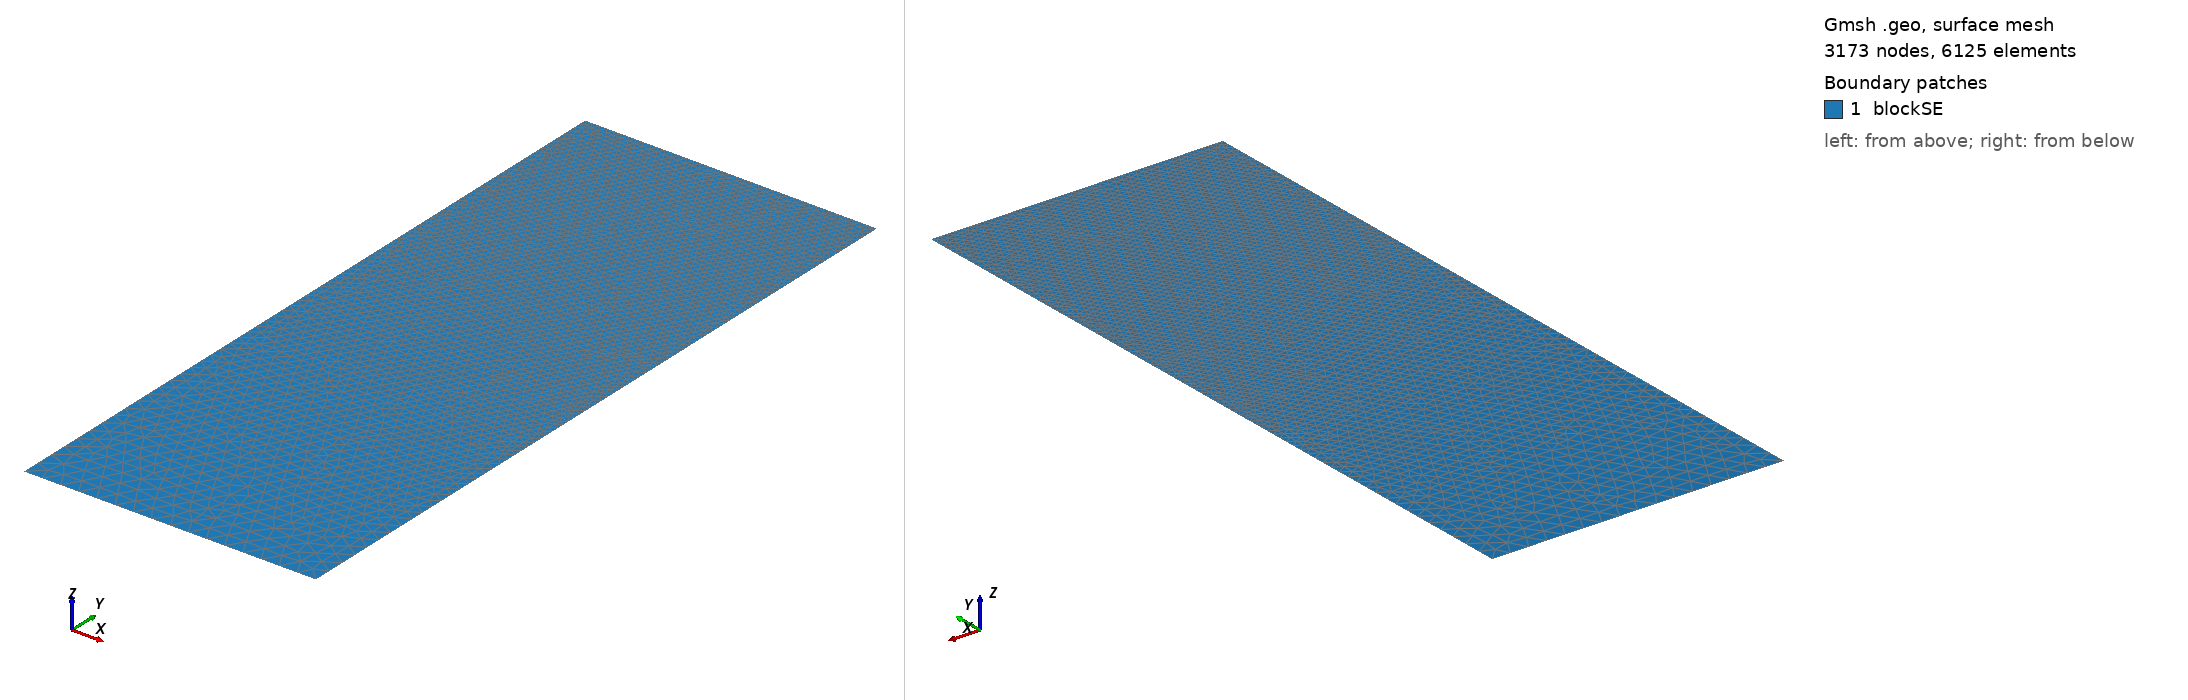

Gmsh geometry script, surface-meshed: 3173 nodes, 6125 surface elements. Boundary patches (legend numbers): 1 blockSE. Left view from above one corner, right view from below the opposite corner. Legend entries are the model's physical surfaces. The drawing asked Gmsh for element sizes between 1% and 20% of the model's largest extent; the script's own settings can give other sizes.

=== t179.geo (drawn) ===
/// Build a 2D model with micro-electrode

//SetFactory("OpenCASCADE");

// Parameters
hSE  = 20.0;  // thickness of the SE, in unit um
wSE  = 8.0;  // width of the SE, in unit um
hLi  = 7.2335;    // initial height of the Li in the pore, in unit um
rp   = 0.05;  // the round radius at corner point, in unit um
mSE  = 0.5;  // mesh characteristic length for SE out boundaries
mAnd = 0.05;  // mesh characteristic length for micro-probe

//**** Create points **/
// Create points for the boundary
Point(1) = {0, 0, 0, mSE};            Point(2) = {wSE, 0, 0, mSE};
Point(3) = {wSE, hSE-hLi, 0, mAnd};   Point(4) = {wSE, hSE-rp, 0, mAnd}; 
Point(5) = {wSE-rp, hSE-rp, 0, mAnd}; Point(6) = {wSE-rp, hSE, 0, mAnd}; 
Point(7) = {0, hSE, 0, mAnd};

//***** Create lines **/
// Creat lines for the boundary
Line(1)   = {1, 2};     Line(2)   = {2, 3};
Line(3)   = {3, 4};     Circle(4) = {4, 5, 6};  
Line(5)   = {6, 7};     Line(6)   = {7, 1};

//*** Create loops from lines **/
Curve Loop(6) = {1, 2, 3, 4, 5, 6};   // Outer boundary

//*** Create blocks from lines **/
Plane Surface(1) = {6}; // creat block SE

//*** Physical names **/
Physical Curve("SE_btm")     = {1};
Physical Curve("SE_right")   = {2};
//Physical Curve("SE_top")     = {3};
Physical Curve("SE_left")    = {6};
Physical Curve("And_btm")    = {3, 4, 5};
Physical Surface("blockSE")  = {1};
